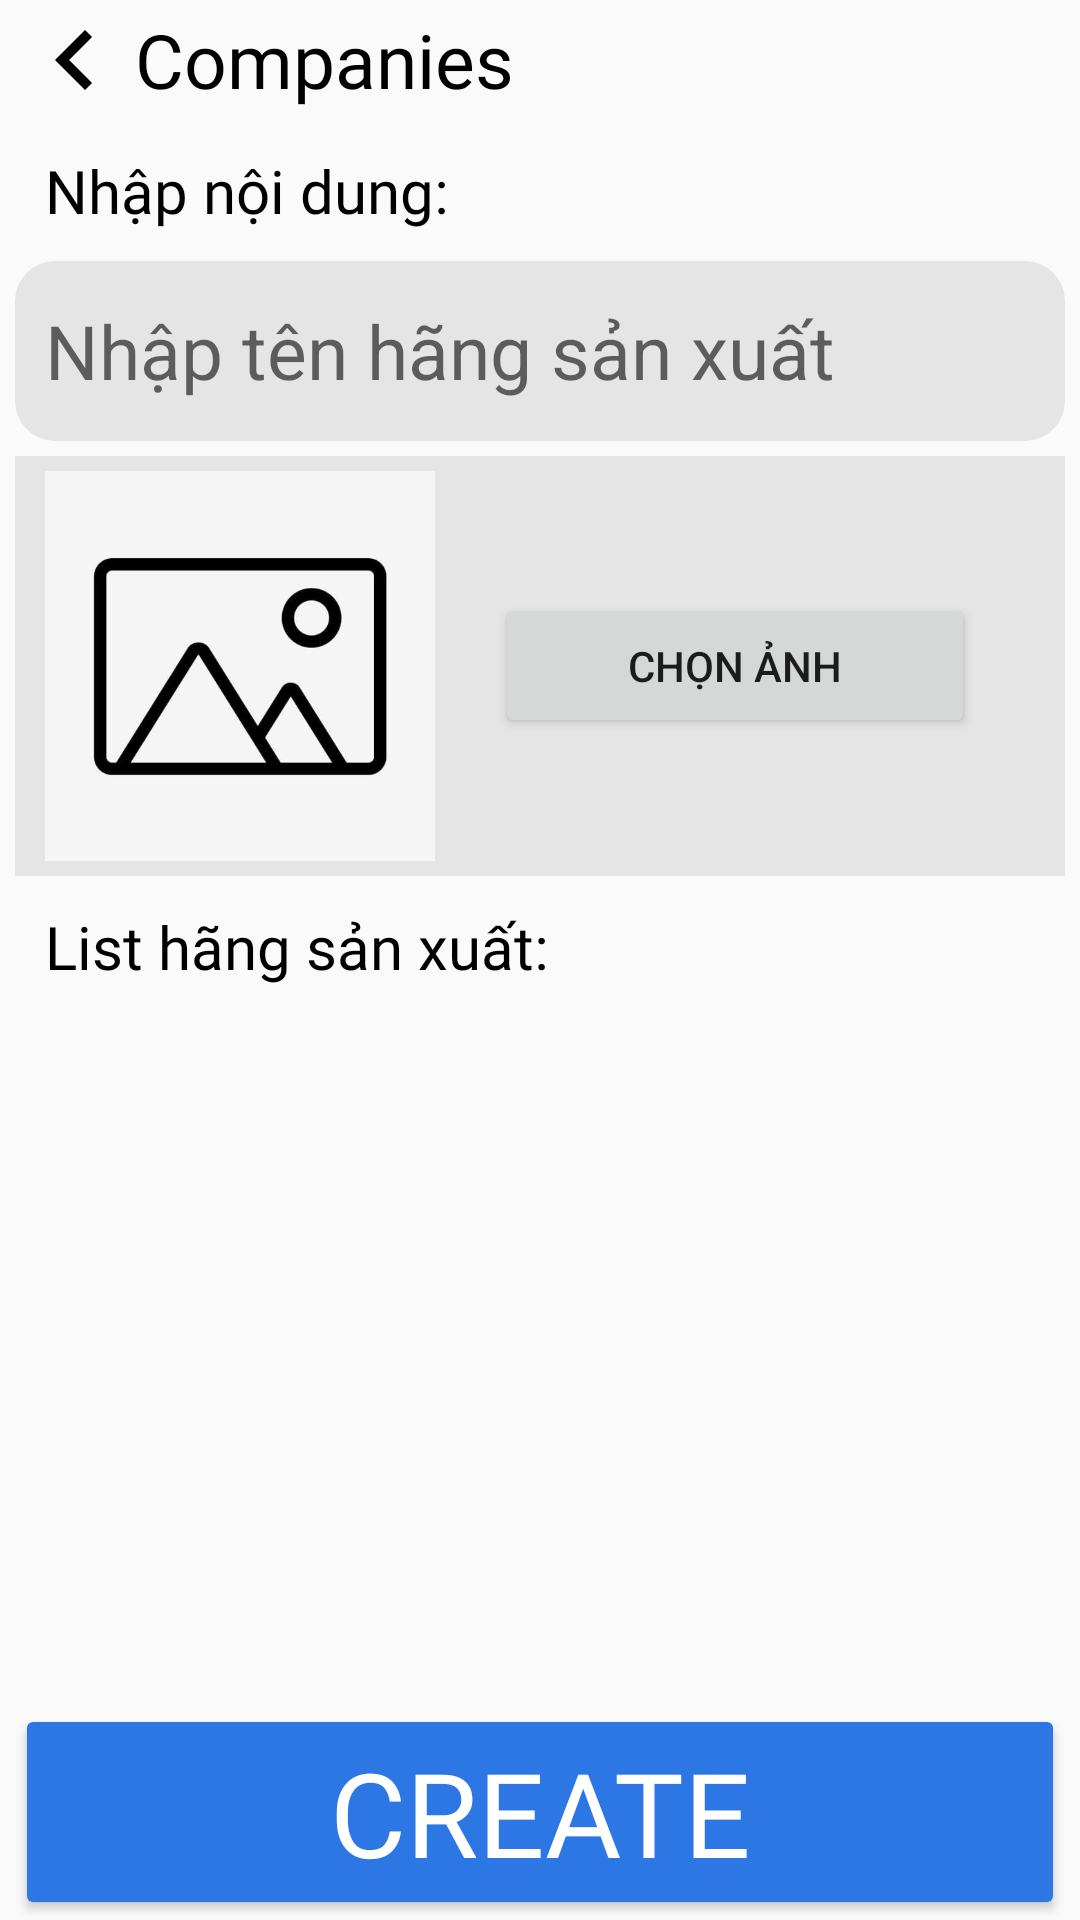

Produce the Android XML layout that renders to this screen, including the resource entries it uses.
<!-- AndroidManifest.xml: application theme Theme.MobileShopApp -->
<!-- res/layout/fragment_company.xml -->
<?xml version="1.0" encoding="utf-8"?>
<FrameLayout xmlns:android="http://schemas.android.com/apk/res/android"
    xmlns:app="http://schemas.android.com/apk/res-auto"
    xmlns:tools="http://schemas.android.com/tools"
    android:layout_width="match_parent"
    android:layout_height="match_parent"
    android:orientation="horizontal"
    android:paddingLeft="5dp"
    android:paddingRight="5dp"
    tools:context=".CategoryFragment">

    <androidx.constraintlayout.widget.ConstraintLayout
        android:layout_width="match_parent"
        android:layout_height="match_parent">

        <LinearLayout
            android:id="@+id/linearLayout3"
            android:layout_width="match_parent"
            android:layout_height="wrap_content"
            android:orientation="vertical"
            app:layout_constraintEnd_toEndOf="parent"
            app:layout_constraintStart_toStartOf="parent"
            app:layout_constraintTop_toTopOf="parent">

            <TextView
                android:id="@+id/back"
                android:layout_width="match_parent"
                android:layout_height="wrap_content"
                android:drawableLeft="@drawable/back_left_30"
                android:fontFamily="@font/robotomonoregular"
                android:gravity=""
                android:text="Companies"
                android:textColor="@color/black"
                android:textSize="25dp" />

            <LinearLayout xmlns:android="http://schemas.android.com/apk/res/android"
                android:layout_width="match_parent"
                android:layout_height="wrap_content"
                android:orientation="horizontal">

                <TextView
                    android:layout_width="0dp"
                    android:layout_height="wrap_content"
                    android:layout_margin="10dp"
                    android:layout_weight="1"
                    android:fontFamily="@font/robotomedium"
                    android:gravity="start"
                    android:text="Nhập nội dung:"
                    android:textColor="@color/black"
                    android:textSize="20dp" />

                <ImageButton
                    android:id="@+id/btnCancelEdit"
                    android:layout_width="40dp"
                    android:layout_height="40dp"
                    android:layout_gravity="end"
                    android:layout_marginEnd="10dp"
                    android:background="@color/red"
                    android:contentDescription="Right Image"
                    android:src="@drawable/baseline_close_24"
                    android:visibility="gone" />
            </LinearLayout>


            <EditText
                android:id="@+id/editTextCom"
                android:layout_width="match_parent"
                android:layout_height="60dp"
                android:background="@drawable/input_text"
                android:backgroundTint="@color/xam"
                android:hint="Nhập tên hãng sản xuất"
                android:inputType="text"
                android:paddingLeft="10dp"
                android:paddingRight="10dp"
                android:textSize="25dp" />

            <LinearLayout
                android:id="@+id/imageItem"
                android:layout_marginTop="5dp"
                android:paddingLeft="10dp"
                android:paddingRight="10dp"
                android:layout_width="match_parent"
                android:layout_height="140dp"
                android:background="@color/xam"
                android:orientation="horizontal">

                <ImageView
                    android:id="@+id/imageViewLogo"
                    android:layout_width="130dp"
                    android:layout_height="match_parent"
                    android:layout_gravity="center"
                    android:src="@drawable/imagewait" />

                <Button
                    android:id="@+id/buttonChoseImg"
                    android:layout_width="wrap_content"
                    android:layout_height="wrap_content"
                    android:layout_gravity="center"
                    android:layout_marginLeft="20dp"
                    android:layout_marginRight="20dp"
                    android:layout_weight="1"
                    android:text="Chọn Ảnh" />


            </LinearLayout>

            <TextView
                android:layout_width="wrap_content"
                android:layout_height="wrap_content"
                android:layout_margin="10dp"
                android:fontFamily="@font/robotomedium"
                android:text="List hãng sản xuất:"
                android:textColor="@color/black"
                android:textSize="20dp" />

        </LinearLayout>


        <ListView
            android:id="@+id/listViewCom"
            android:layout_width="wrap_content"
            android:layout_height="0dp"
            app:layout_constraintBottom_toTopOf="@+id/btnCreateUpdateCom"
            app:layout_constraintEnd_toEndOf="parent"
            app:layout_constraintHorizontal_bias="0.495"
            app:layout_constraintStart_toStartOf="parent"
            app:layout_constraintTop_toBottomOf="@+id/linearLayout3"
            app:layout_constraintVertical_bias="0.498" />

        <Button
            android:id="@+id/btnCreateUpdateCom"
            android:layout_width="match_parent"
            android:layout_height="wrap_content"
            android:layout_gravity="center|bottom"
            android:backgroundTint="@color/xanhblue"
            android:fontFamily="@font/robotomedium"
            android:text="Create"
            android:textColor="@color/white"
            android:textSize="39dp"
            app:layout_constraintBottom_toBottomOf="parent"
            app:layout_constraintEnd_toEndOf="parent"
            app:layout_constraintStart_toStartOf="parent" />
    </androidx.constraintlayout.widget.ConstraintLayout>


</FrameLayout>
<!-- resources referenced by this layout -->
<resources>
  <color name="black">#FF000000</color>
  <color name="red">#F41D1D</color>
  <color name="white">#FFFFFFFF</color>
  <color name="xam">#E5E5E5</color>
  <color name="xanhblue">#2D77E5</color>
  <!-- drawable back_left_30 (drawable) -->
  <vector xmlns:android="http://schemas.android.com/apk/res/android" android:autoMirrored="true"
      android:height="40dp" android:tint="#000000" android:viewportHeight="24"
      android:viewportWidth="24" android:width="40dp">
        
      <path android:fillColor="@android:color/white" android:pathData="M15.41,16.59L10.83,12l4.58,-4.59L14,6l-6,6 6,6 1.41,-1.41z"/>
      
  </vector>
  <!-- drawable imagewait: jpg bitmap (drawable, 13337 bytes) -->
  <!-- drawable input_text (drawable) -->
  <?xml version="1.0" encoding="utf-8"?>
  <shape xmlns:android="http://schemas.android.com/apk/res/android"
      android:shape="rectangle">
  
      
      <solid android:color="@color/white" />
  
      
      <corners android:radius="12dp" />
  
      
      <stroke
          android:width="3dp"
          android:color="@color/black" />
  </shape>
  <style name="Theme.MobileShopApp" parent="Base.Theme.MobileShopApp" />
  <style name="Base.Theme.MobileShopApp" parent="Theme.AppCompat.Light.NoActionBar">
          
          
      </style>
</resources>
